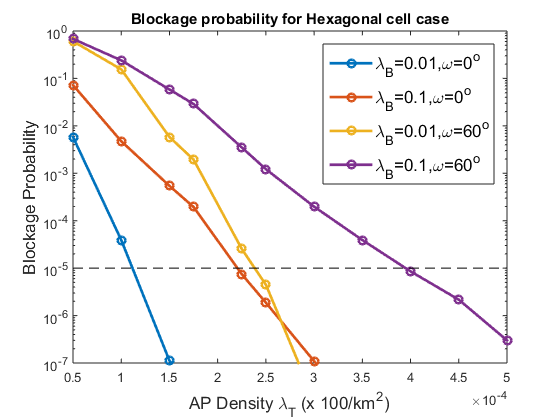

Source data for this figure (header and first rows):
densityAP, lamB0.01omega0, lamB0.1omega0, lamB0.01omega60, lamB0.1omega60
5e-05, 0.005821, 0.07258, 0.6067, 0.6824
0.0001, 3.9176e-05, 0.004745, 0.1555, 0.2406
0.00015, 1.1195e-07, 0.0005432, 0.005816, 0.05849
0.000175, 2.387e-08, 0.0001947, 0.001943, 0.02892
0.000225, 1.3673e-11, 7.4527e-06, 2.5371e-05, 0.003498
0.00025, 1.9545e-12, 1.8703e-06, 4.4616e-06, 0.00122
0.0003, 9.7311e-15, 1.0922e-07, 1.6487e-08, 0.0001979
0.00035, 4.6033e-18, 7.4468e-09, 5.2205e-10, 3.9165e-05
0.0004, 3.4249e-21, 4.3508e-10, 1.9993e-11, 8.5505e-06
0.00045, 3.8582e-22, 7.0904e-11, 3.8568e-12, 2.1648e-06
0.0005, 5.7858e-25, 5.7336e-12, 1.1911e-14, 3.004e-07
